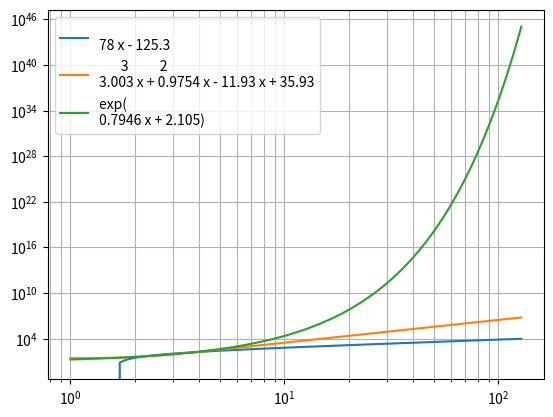

Here is the Python script that generated this plot:
import numpy as np
import matplotlib.pyplot as plt

x = [2,3,4]
y = [40,90,196]

f1 = np.polyfit(x, y, 1)
p1 = np.poly1d(f1)

f3 = np.polyfit(x, y, 3)
p3 = np.poly1d(f3)
pe = np.poly1d(np.polyfit(x, np.log(y), 1))

l = np.arange(1,128,0.1)

# print(p3)
print(np.exp(pe(64)))

plt.loglog(l, [p1(k) for k in l], label="%s" %p1)
plt.loglog(l, [p3(k) for k in l], label="%s" %p3)
plt.loglog(l, np.exp([pe(k) for k in l]), label="exp(%s)" %pe)
plt.grid(which="both")
plt.legend()
plt.show()
